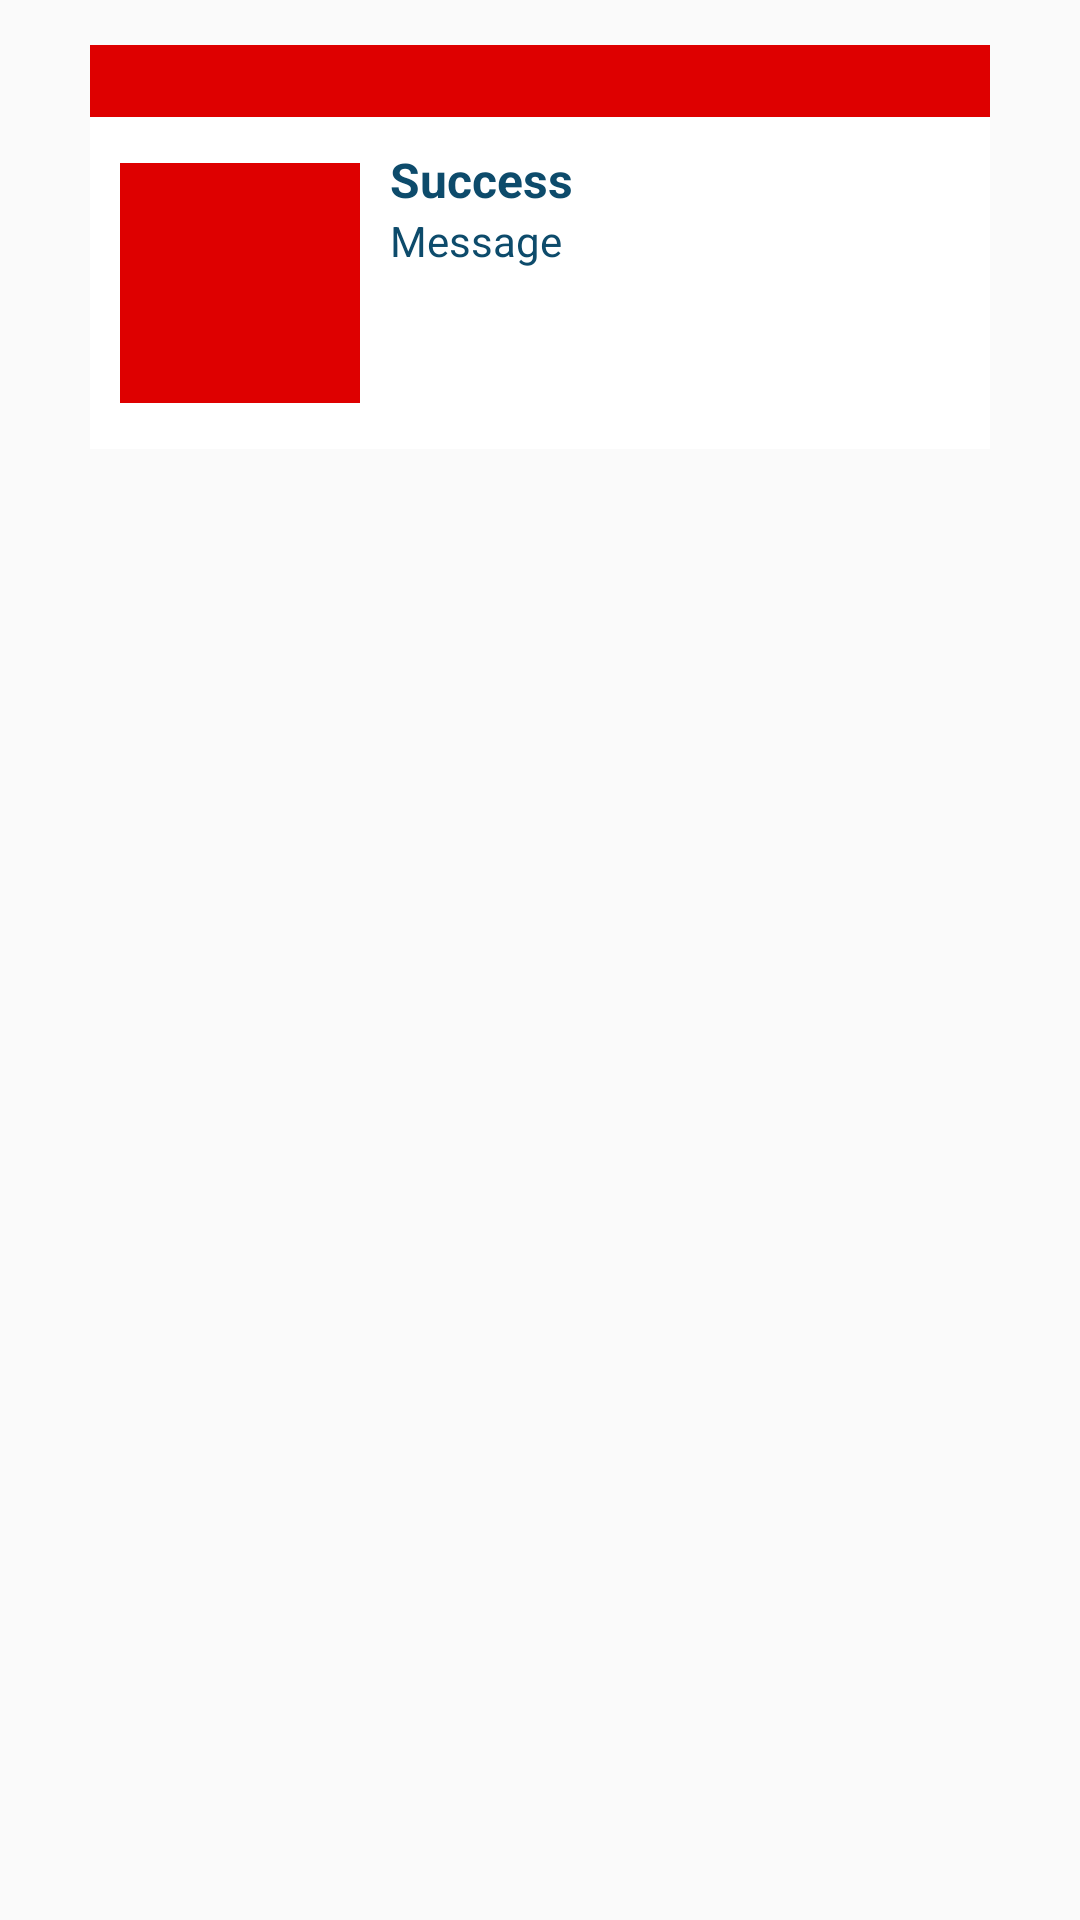

This screen was rendered from an Android layout file. Write that file and the resources it references.
<!-- AndroidManifest.xml: application theme AppTheme -->
<!-- res/layout/dialog.xml -->
<?xml version="1.0" encoding="utf-8"?>
<LinearLayout xmlns:android="http://schemas.android.com/apk/res/android"
    android:orientation="vertical" android:layout_width="match_parent"
    android:id="@+id/dialog_container"
    android:layout_height="match_parent">

    <LinearLayout
        android:background="@color/colorWhite"
        android:orientation="vertical"
        android:layout_marginTop="15dp"
        android:layout_marginHorizontal="30dp"
        android:layout_width="match_parent"
        android:layout_height="wrap_content">

        <LinearLayout
            android:padding="12dp"
            android:background="@color/colorPrimary"
            android:layout_width="match_parent"
            android:layout_height="wrap_content">


        </LinearLayout>

        <LinearLayout
            android:padding="10dp"
            android:orientation="horizontal"
            android:layout_width="match_parent"
            android:layout_height="wrap_content">

            <ImageView
                android:layout_gravity="top"
                android:maxHeight="50dp"
                android:paddingVertical="5dp"
                android:layout_weight="2.5"
                android:tint="@color/colorPrimary"
                android:src="@drawable/applogo"
                android:layout_width="match_parent"
                android:layout_height="match_parent">

            </ImageView>

            <LinearLayout
                android:paddingLeft="10dp"
                android:orientation="vertical"
                android:layout_weight="1"
                android:layout_width="match_parent"
                android:layout_height="wrap_content">

                <TextView
                    android:id="@+id/tv_dialog_title"
                    android:textSize="16sp"
                    android:text="Success"
                    android:textColor="@color/colorTitle"
                    android:textStyle="bold"
                    android:layout_width="match_parent"
                    android:layout_height="wrap_content">

                </TextView>

                <TextView
                    android:id="@+id/tv_dialog_message"
                    android:textSize="14sp"
                    android:text="Message"
                    android:textColor="@color/colorTitle"
                    android:layout_width="match_parent"
                    android:layout_height="wrap_content">

                </TextView>

                <Button
                    android:id="@+id/btn_dialog_action"
                    android:layout_gravity="end"
                    android:layout_marginTop="20dp"
                    android:textColor="@color/colorWhite"
                    android:textStyle="bold"
                    android:text="Done"
                    android:backgroundTint="@color/colorPrimary"
                    android:background="@drawable/round_bg"
                    android:layout_width="wrap_content"
                    android:layout_height="30dp">

                </Button>


            </LinearLayout>

        </LinearLayout>



    </LinearLayout>



</LinearLayout>
<!-- resources referenced by this layout -->
<resources>
  <color name="colorPrimary">#DE0000</color>
  <color name="colorTitle">#0D4B6B</color>
  <color name="colorWhite">#FFFFFF</color>
  <!-- drawable applogo: png bitmap (drawable, 21189 bytes) -->
  <style name="AppTheme" parent="Theme.AppCompat.Light.DarkActionBar">
          
          <item name="colorPrimary">@color/colorPrimary</item>
          <item name="colorPrimaryDark">@color/colorPrimaryDark</item>
          <item name="colorAccent">@color/colorDirtyWhite</item>
      </style>
  <color name="colorPrimaryDark">#C40000</color>
  <color name="colorDirtyWhite">#E5E7DA</color>
</resources>
